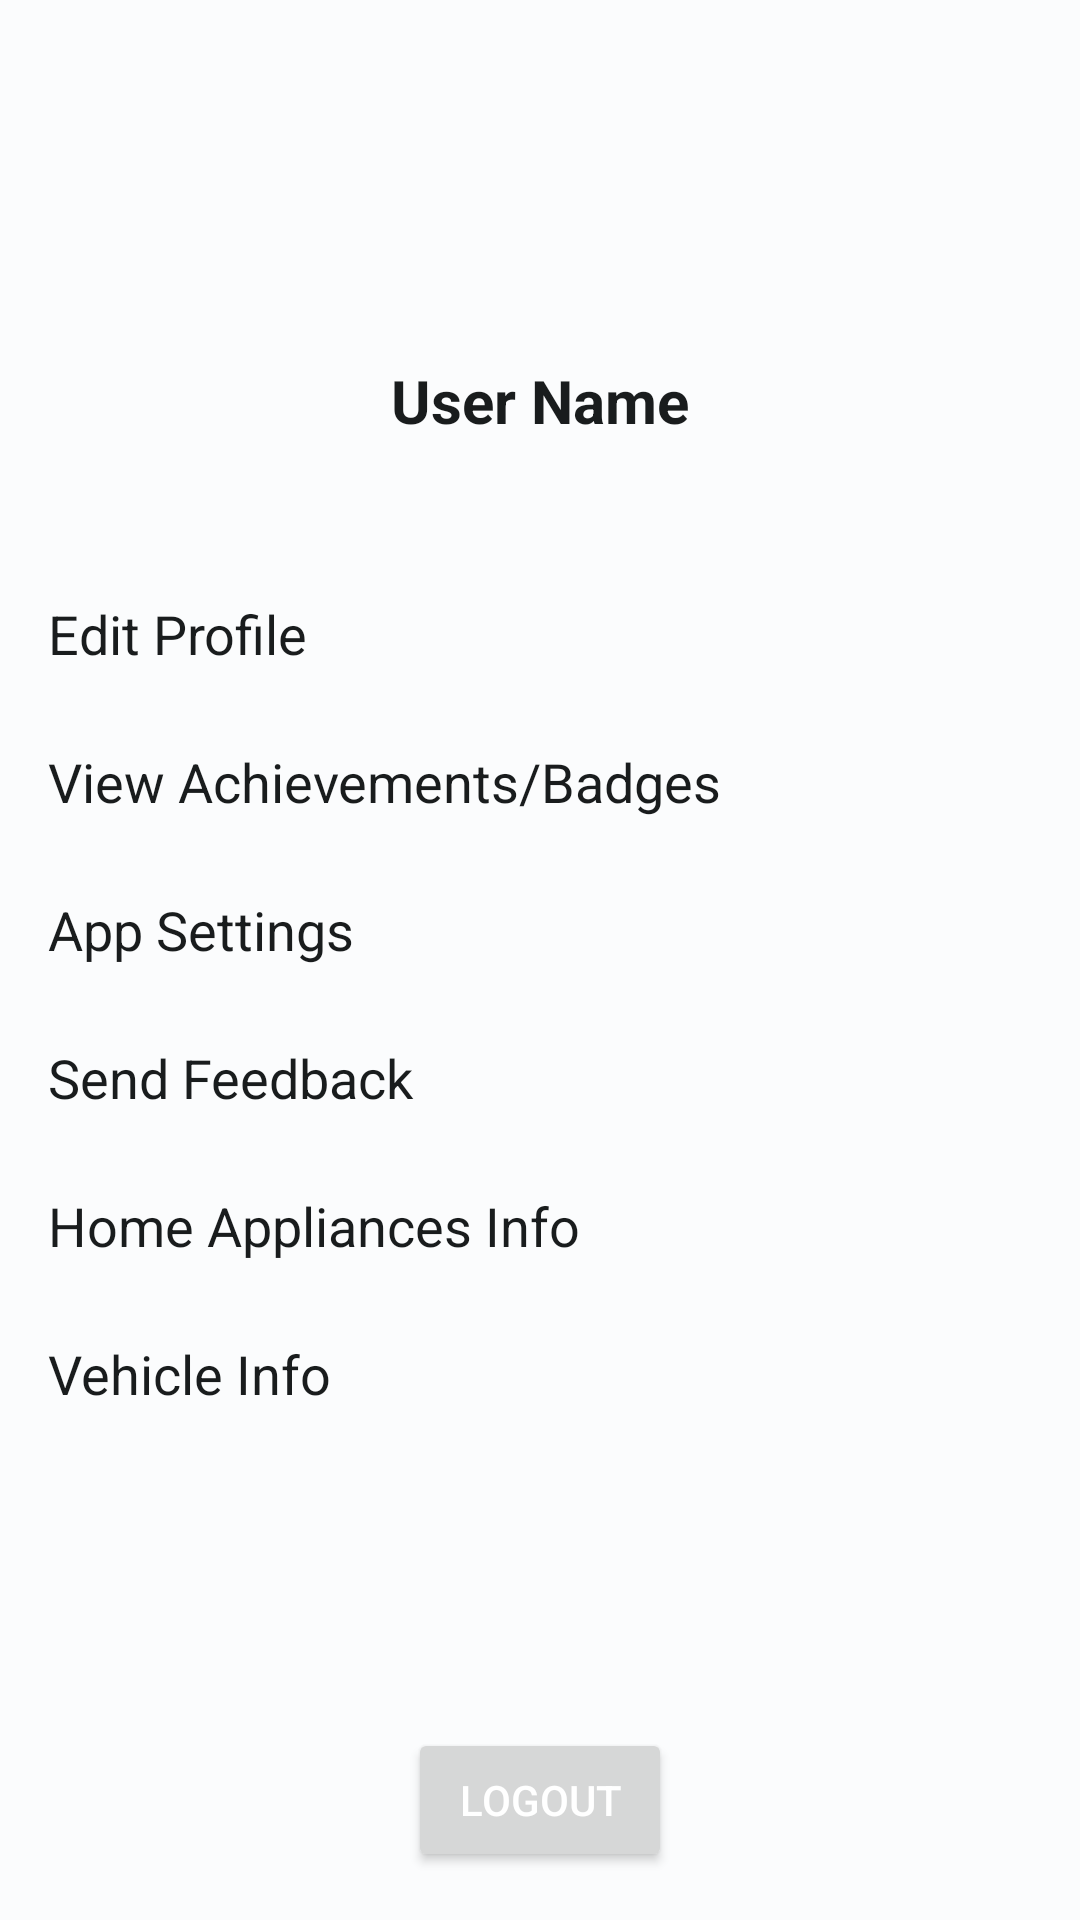

The Android layout XML behind this screen, and the referenced resources:
<!-- AndroidManifest.xml: application theme Theme.CarbonTracer -->
<!-- res/layout/fragment_profile.xml -->
<?xml version="1.0" encoding="utf-8"?>
<RelativeLayout xmlns:android="http://schemas.android.com/apk/res/android"
    xmlns:tools="http://schemas.android.com/tools"
    xmlns:app="http://schemas.android.com/apk/res-auto"
    android:layout_width="match_parent"
    android:layout_height="match_parent"
    android:padding="16dp"
    tools:context=".ProfileFragment">

    <LinearLayout
        android:id="@+id/llProfileHeader"
        android:layout_width="match_parent"
        android:layout_height="wrap_content"
        android:orientation="vertical"
        android:gravity="center_horizontal"
        android:layout_alignParentTop="true"
        android:layout_marginBottom="24dp">

        <com.google.android.material.imageview.ShapeableImageView
            android:id="@+id/ivUserProfileHeader"
            android:layout_width="96dp"
            android:layout_height="96dp"
            android:layout_marginBottom="8dp"
            android:src="@drawable/ic_profile"
            app:shapeAppearanceOverlay="@style/ShapeAppearanceOverlay.App.CornerSize50Percent"
            android:contentDescription="User Profile Picture"
            tools:srcCompat="@tools:sample/avatars" />

        <TextView
            android:id="@+id/tvUserNameHeader"
            android:layout_width="wrap_content"
            android:layout_height="wrap_content"
            android:text="User Name"
            android:textSize="20sp"
            android:textStyle="bold"
            android:textColor="?attr/colorOnSurface"
            tools:text="Jane Doe" />

    </LinearLayout>

    <LinearLayout
        android:id="@+id/llAccountActions"
        android:layout_width="match_parent"
        android:layout_height="wrap_content"
        android:orientation="vertical"
        android:layout_below="@id/llProfileHeader"
        android:layout_marginTop="16dp">

        <TextView
            android:id="@+id/tvEditProfile"
            android:layout_width="match_parent"
            android:layout_height="wrap_content"
            android:text="Edit Profile"
            android:textSize="18sp"
            android:paddingVertical="12dp"
            android:clickable="true"
            android:focusable="true"
            android:textColor="?attr/colorOnSurface"
            android:background="?android:attr/selectableItemBackground"/>

        <View
            android:layout_width="match_parent"
            android:layout_height="1dp"
            android:background="@color/divider_color"/>

        <TextView
            android:id="@+id/tvViewAchievements"
            android:layout_width="match_parent"
            android:layout_height="wrap_content"
            android:text="View Achievements/Badges"
            android:textSize="18sp"
            android:paddingVertical="12dp"
            android:clickable="true"
            android:focusable="true"
            android:textColor="?attr/colorOnSurface"
            android:background="?android:attr/selectableItemBackground"/>

        <View
            android:layout_width="match_parent"
            android:layout_height="1dp"
            android:background="@color/divider_color"/>

        <TextView
            android:id="@+id/tvAppSettings"
            android:layout_width="match_parent"
            android:layout_height="wrap_content"
            android:text="App Settings"
            android:textSize="18sp"
            android:paddingVertical="12dp"
            android:clickable="true"
            android:focusable="true"
            android:textColor="?attr/colorOnSurface"
            android:background="?android:attr/selectableItemBackground"/>

        <View
            android:layout_width="match_parent"
            android:layout_height="1dp"
            android:background="@color/divider_color"/>

        <TextView
            android:id="@+id/tvSendFeedback"
            android:layout_width="match_parent"
            android:layout_height="wrap_content"
            android:text="Send Feedback"
            android:textSize="18sp"
            android:paddingVertical="12dp"
            android:clickable="true"
            android:focusable="true"
            android:textColor="?attr/colorOnSurface"
            android:background="?android:attr/selectableItemBackground"/>

        <View
            android:layout_width="match_parent"
            android:layout_height="1dp"
            android:background="@color/divider_color"/>

        <TextView
            android:id="@+id/tvHomeAppliances"
            android:layout_width="match_parent"
            android:layout_height="wrap_content"
            android:text="Home Appliances Info"
            android:textSize="18sp"
            android:paddingVertical="12dp"
            android:clickable="true"
            android:focusable="true"
            android:textColor="?attr/colorOnSurface"
            android:background="?android:attr/selectableItemBackground"/>

        <View
            android:layout_width="match_parent"
            android:layout_height="1dp"
            android:background="@color/divider_color"/>

        <TextView
            android:id="@+id/tvVehicleInfo"
            android:layout_width="match_parent"
            android:layout_height="wrap_content"
            android:text="Vehicle Info"
            android:textSize="18sp"
            android:paddingVertical="12dp"
            android:clickable="true"
            android:focusable="true"
            android:textColor="?attr/colorOnSurface"
            android:background="?android:attr/selectableItemBackground"/>

        <View
            android:layout_width="match_parent"
            android:layout_height="1dp"
            android:background="@color/divider_color"/>

    </LinearLayout>

    <Button
        android:id="@+id/btnLogout"
        android:layout_width="wrap_content"
        android:layout_height="wrap_content"
        android:text="Logout"
        android:textColor="?attr/colorOnPrimary"
        android:layout_alignParentBottom="true"
        android:layout_centerHorizontal="true"
        android:layout_marginTop="24dp"/>

</RelativeLayout>
<!-- resources referenced by this layout -->
<resources>
  <color name="divider_color">#40FFFFFF</color>
  <style name="ShapeAppearanceOverlay.App.CornerSize50Percent" parent="">
          <item name="cornerFamily">rounded</item>
          <item name="cornerSize">50%</item>
      </style>
  <style name="Theme.CarbonTracer" parent="Base.Theme.CarbonTracer">
          <item name="android:statusBarColor">@android:color/black</item>
          <item name="android:windowLightStatusBar" tools:targetApi="m">false</item>
      </style>
  <style name="Base.Theme.CarbonTracer" parent="Theme.MaterialComponents.DayNight.NoActionBar">
          
          <item name="colorPrimary">@color/md_theme_light_primary</item>
          <item name="colorOnPrimary">@color/md_theme_light_onPrimary</item>
          <item name="colorPrimaryContainer">@color/md_theme_light_primaryContainer</item>
          <item name="colorOnPrimaryContainer">@color/md_theme_light_onPrimaryContainer</item>
          <item name="colorSecondary">@color/md_theme_light_secondary</item>
          <item name="colorOnSecondary">@color/md_theme_light_onSecondary</item>
          <item name="colorSecondaryContainer">@color/md_theme_light_secondaryContainer</item>
          <item name="colorOnSecondaryContainer">@color/md_theme_light_onSecondaryContainer</item>
          <item name="colorTertiary">@color/md_theme_light_tertiary</item>
          <item name="colorOnTertiary">@color/md_theme_light_onTertiary</item>
          <item name="colorTertiaryContainer">@color/md_theme_light_tertiaryContainer</item>
          <item name="colorOnTertiaryContainer">@color/md_theme_light_onTertiaryContainer</item>
          <item name="colorError">@color/md_theme_light_error</item>
          <item name="colorOnError">@color/md_theme_light_onError</item>
          <item name="colorErrorContainer">@color/md_theme_light_errorContainer</item>
          <item name="colorOnErrorContainer">@color/md_theme_light_onErrorContainer</item>
          <item name="android:colorBackground">@color/md_theme_light_background</item>
          <item name="colorOnBackground">@color/md_theme_light_onBackground</item>
          <item name="colorSurface">@color/md_theme_light_surface</item>
          <item name="colorOnSurface">@color/md_theme_light_onSurface</item>
          <item name="colorSurfaceVariant">@color/md_theme_light_surfaceVariant</item>
          <item name="colorOnSurfaceVariant">@color/md_theme_light_onSurfaceVariant</item>
          <item name="colorOutline">@color/md_theme_light_outline</item>
  
      </style>
  <color name="md_theme_light_primary">#006874</color>
  <color name="md_theme_light_onPrimary">#FFFFFF</color>
  <color name="md_theme_light_primaryContainer">#97F0FF</color>
  <color name="md_theme_light_onPrimaryContainer">#001F24</color>
  <color name="md_theme_light_secondary">#4A6267</color>
  <color name="md_theme_light_onSecondary">#FFFFFF</color>
  <color name="md_theme_light_secondaryContainer">#CDE7EC</color>
  <color name="md_theme_light_onSecondaryContainer">#051F23</color>
  <color name="md_theme_light_tertiary">#525E7D</color>
  <color name="md_theme_light_onTertiary">#FFFFFF</color>
  <color name="md_theme_light_tertiaryContainer">#D9E2FF</color>
  <color name="md_theme_light_onTertiaryContainer">#0E1B37</color>
  <color name="md_theme_light_error">#BA1A1A</color>
  <color name="md_theme_light_onError">#FFFFFF</color>
  <color name="md_theme_light_errorContainer">#FFDAD6</color>
  <color name="md_theme_light_onErrorContainer">#410002</color>
  <color name="md_theme_light_background">#FBFCFD</color>
  <color name="md_theme_light_onBackground">#191C1D</color>
  <color name="md_theme_light_surface">#FBFCFD</color>
  <color name="md_theme_light_onSurface">#191C1D</color>
  <color name="md_theme_light_surfaceVariant">#DBE4E6</color>
  <color name="md_theme_light_onSurfaceVariant">#3F484A</color>
  <color name="md_theme_light_outline">#6F797B</color>
</resources>
